Image classification data set "image_samples" (exmachina100/kumo-material-intelligence on GitHub). Class labels (13): ceramic, coating, composite, glass, leather, metal, paper, polymer, rubber, stone, synthetic leather, textile, wood.

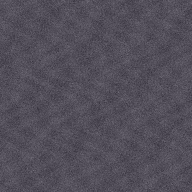
Label: synthetic leather

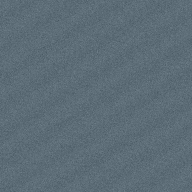
Label: polymer

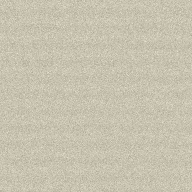
Label: paper

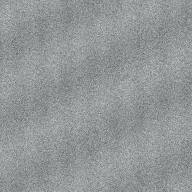
Label: stone

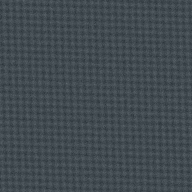
Label: composite

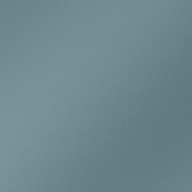
Label: coating
